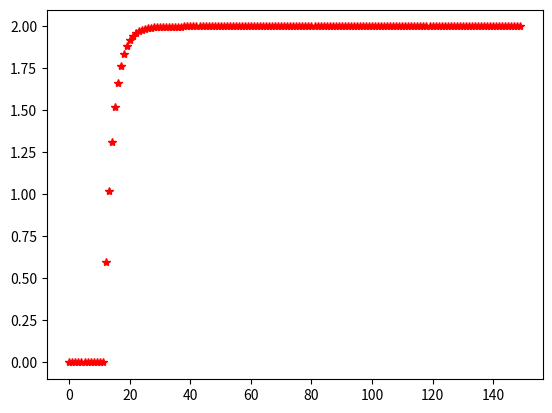

Recreate this plot in Python.
import matplotlib.pyplot as plt    

def hardlim(n):
    if (n < 0):
        a=0
    else:
        a =1
    return a

w_vector=[]
P0 = 1; W0 = 0 #campana
P1 = 0; W1 = 1 #alimento
b = -0.5
alpha = 0.6 #factor aprendizaje
gamma = 0.3 #factor de olvido

#razon de aprendizaje
epocas = 150

for  j in range(epocas): 
    n = (P0*W0)+(P1*W1)+b
    a = hardlim(n)#target

    #regla de hebb

    W0 =float( W0 + (alpha*a*P0)-(gamma*W0))

    if(j >10):
        P0 = 1; P1 = 1
    elif (j>100):
        P0 = 1; P1 =0


    w_vector.append(W0)

plt.plot(w_vector,'*r')
plt.show()